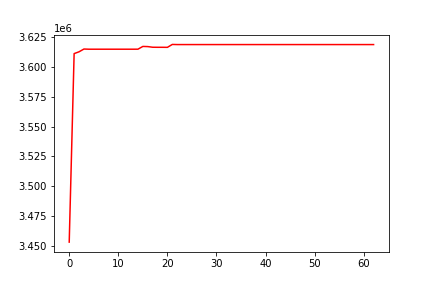

The file beside this chart, header and first rows:
, 0
0, 3453148
1, 3611273
2, 3612789
3, 3615108
4, 3614958
5, 3614958
6, 3614958
7, 3614958
8, 3614958
9, 3614958
10, 3614958
11, 3614958
12, 3614958
13, 3614958
14, 3614976
15, 3617282
16, 3617154
17, 3616606
18, 3616566
19, 3616566
20, 3616519
21, 3618954
22, 3618846
23, 3618846
24, 3618846
25, 3618846
26, 3618846
27, 3618846
28, 3618846
29, 3618846
30, 3618846
31, 3618846
32, 3618846
33, 3618846
34, 3618846
35, 3618846
36, 3618846
37, 3618846
38, 3618846
39, 3618846
40, 3618846
41, 3618846
42, 3618846
43, 3618846
44, 3618846
45, 3618846
46, 3618846
47, 3618846
48, 3618846
49, 3618846
50, 3618846
51, 3618846
52, 3618846
53, 3618846
54, 3618846
55, 3618846
56, 3618846
57, 3618846
58, 3618846
59, 3618846
... 3 more rows
